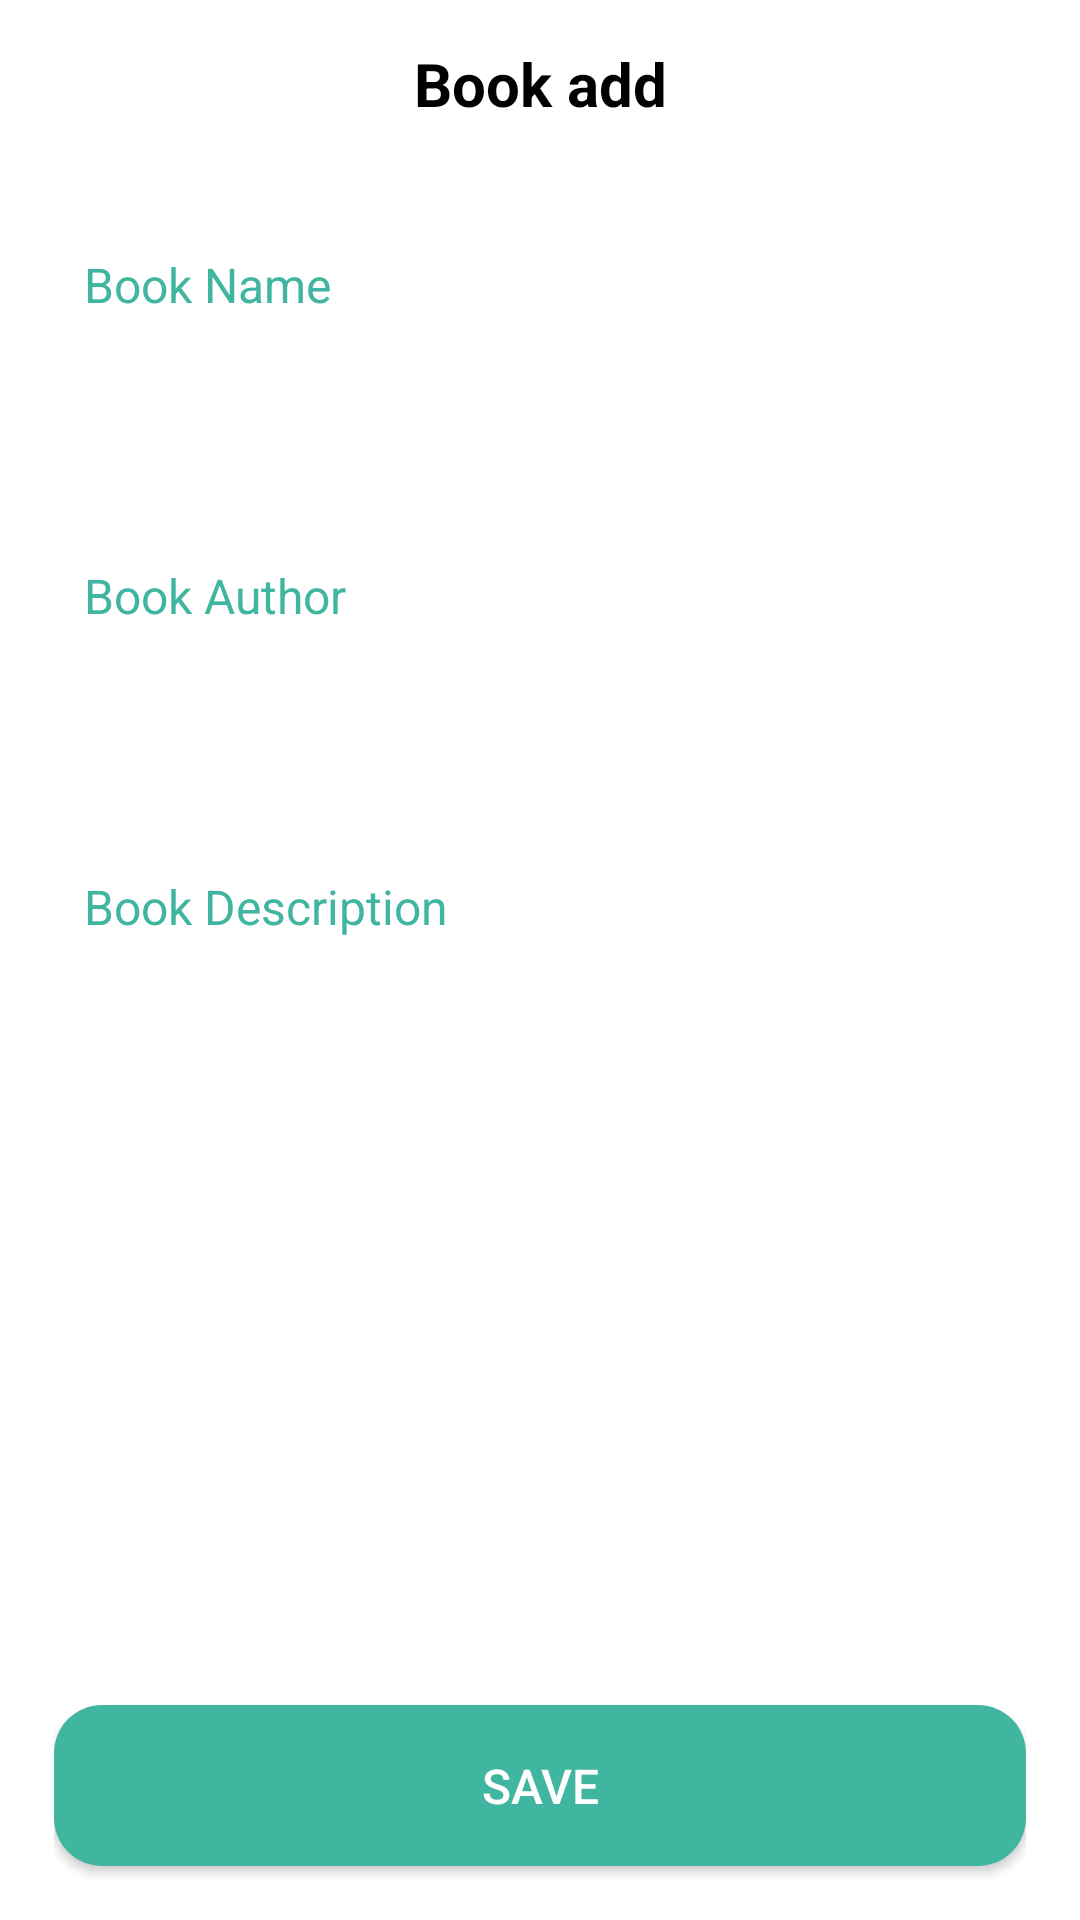

Produce the Android XML layout that renders to this screen, including the resource entries it uses.
<!-- AndroidManifest.xml: application theme Theme.Exam1BookApp -->
<!-- res/layout/activity_add_book.xml -->
<?xml version="1.0" encoding="utf-8"?>
<LinearLayout xmlns:android="http://schemas.android.com/apk/res/android"
    xmlns:tools="http://schemas.android.com/tools"
    android:layout_width="match_parent"
    android:layout_height="match_parent"
    android:orientation="vertical"
    tools:context=".AddBookActivity">

    <LinearLayout
        android:layout_width="match_parent"
        android:layout_height="?attr/actionBarSize">

        <TextView
            android:layout_width="match_parent"
            android:layout_height="match_parent"
            android:gravity="center"
            android:text="Book add"
            android:textColor="@color/black"
            android:textSize="20sp"
            android:textStyle="bold" />

    </LinearLayout>

    <LinearLayout
        android:layout_width="match_parent"
        android:layout_height="0dp"
        android:layout_margin="24dp"
        android:layout_weight="5"
        android:orientation="vertical">

        <TextView
            android:layout_width="match_parent"
            android:layout_height="wrap_content"
            android:layout_margin="4dp"
            android:text="Book Name"
            android:textColor="@color/green"
            android:textSize="16sp" />

        <EditText
            android:id="@+id/edt_bookName"
            android:layout_width="match_parent"
            android:layout_height="48dp"
            android:layout_margin="4dp"
            android:background="@drawable/bg_edtx"
            android:elevation="4dp"
            android:inputType="text"
            android:paddingStart="8dp" />

        <Space
            android:layout_width="match_parent"
            android:layout_height="18dp" />

        <TextView
            android:layout_width="match_parent"
            android:layout_height="wrap_content"
            android:layout_margin="4dp"
            android:text="Book Author"
            android:textColor="@color/green"
            android:textSize="16sp" />

        <EditText
            android:id="@+id/edt_bookAuthor"
            android:layout_width="match_parent"
            android:layout_height="48dp"
            android:layout_margin="4dp"
            android:background="@drawable/bg_edtx"
            android:elevation="4dp"
            android:inputType="text"
            android:paddingStart="8dp" />

        <Space
            android:layout_width="match_parent"
            android:layout_height="18dp" />

        <TextView
            android:layout_width="match_parent"
            android:layout_height="wrap_content"
            android:layout_margin="4dp"
            android:text="Book Description"
            android:textColor="@color/green"
            android:textSize="16sp" />

        <EditText
            android:id="@+id/edt_bookDesc"
            android:layout_width="match_parent"
            android:layout_height="150dp"
            android:layout_margin="4dp"
            android:background="@drawable/bg_edtx"
            android:elevation="4dp"
            android:gravity="left"
            android:inputType="text"
            android:paddingStart="8dp"
            android:paddingTop="8dp" />

    </LinearLayout>

    <LinearLayout
        android:layout_width="match_parent"
        android:layout_height="0dp"
        android:layout_marginStart="18dp"
        android:layout_marginEnd="18dp"
        android:layout_weight="1"
        android:gravity="center">

        <androidx.appcompat.widget.AppCompatButton
            android:id="@+id/btn_save"
            android:layout_width="match_parent"
            android:layout_height="wrap_content"
            android:background="@drawable/bg_button"
            android:gravity="center"
            android:padding="16dp"
            android:text="Save"
            android:textColor="@color/white"
            android:textSize="16sp" />

    </LinearLayout>


</LinearLayout>
<!-- resources referenced by this layout -->
<resources>
  <color name="black">#FF000000</color>
  <color name="green">#40B59F</color>
  <color name="white">#FFFFFFFF</color>
  <!-- drawable bg_button (drawable) -->
  <?xml version="1.0" encoding="utf-8"?>
  <shape xmlns:android="http://schemas.android.com/apk/res/android">
  
      <corners android:radius="16dp"/>
      <solid android:color="@color/green"/>
  </shape>
  <style name="Theme.Exam1BookApp" parent="Theme.MaterialComponents.DayNight.NoActionBar">
          
          <item name="colorPrimary">@color/purple_500</item>
          <item name="colorPrimaryVariant">@color/purple_700</item>
          <item name="colorOnPrimary">@color/white</item>
          
          <item name="colorSecondary">@color/teal_200</item>
          <item name="colorSecondaryVariant">@color/teal_700</item>
          <item name="colorOnSecondary">@color/black</item>
          
          <item name="android:statusBarColor">?attr/colorPrimaryVariant</item>
          
      </style>
  <color name="purple_500">#FF6200EE</color>
  <color name="purple_700">#FF3700B3</color>
  <color name="teal_200">#FF03DAC5</color>
  <color name="teal_700">#FF018786</color>
</resources>
